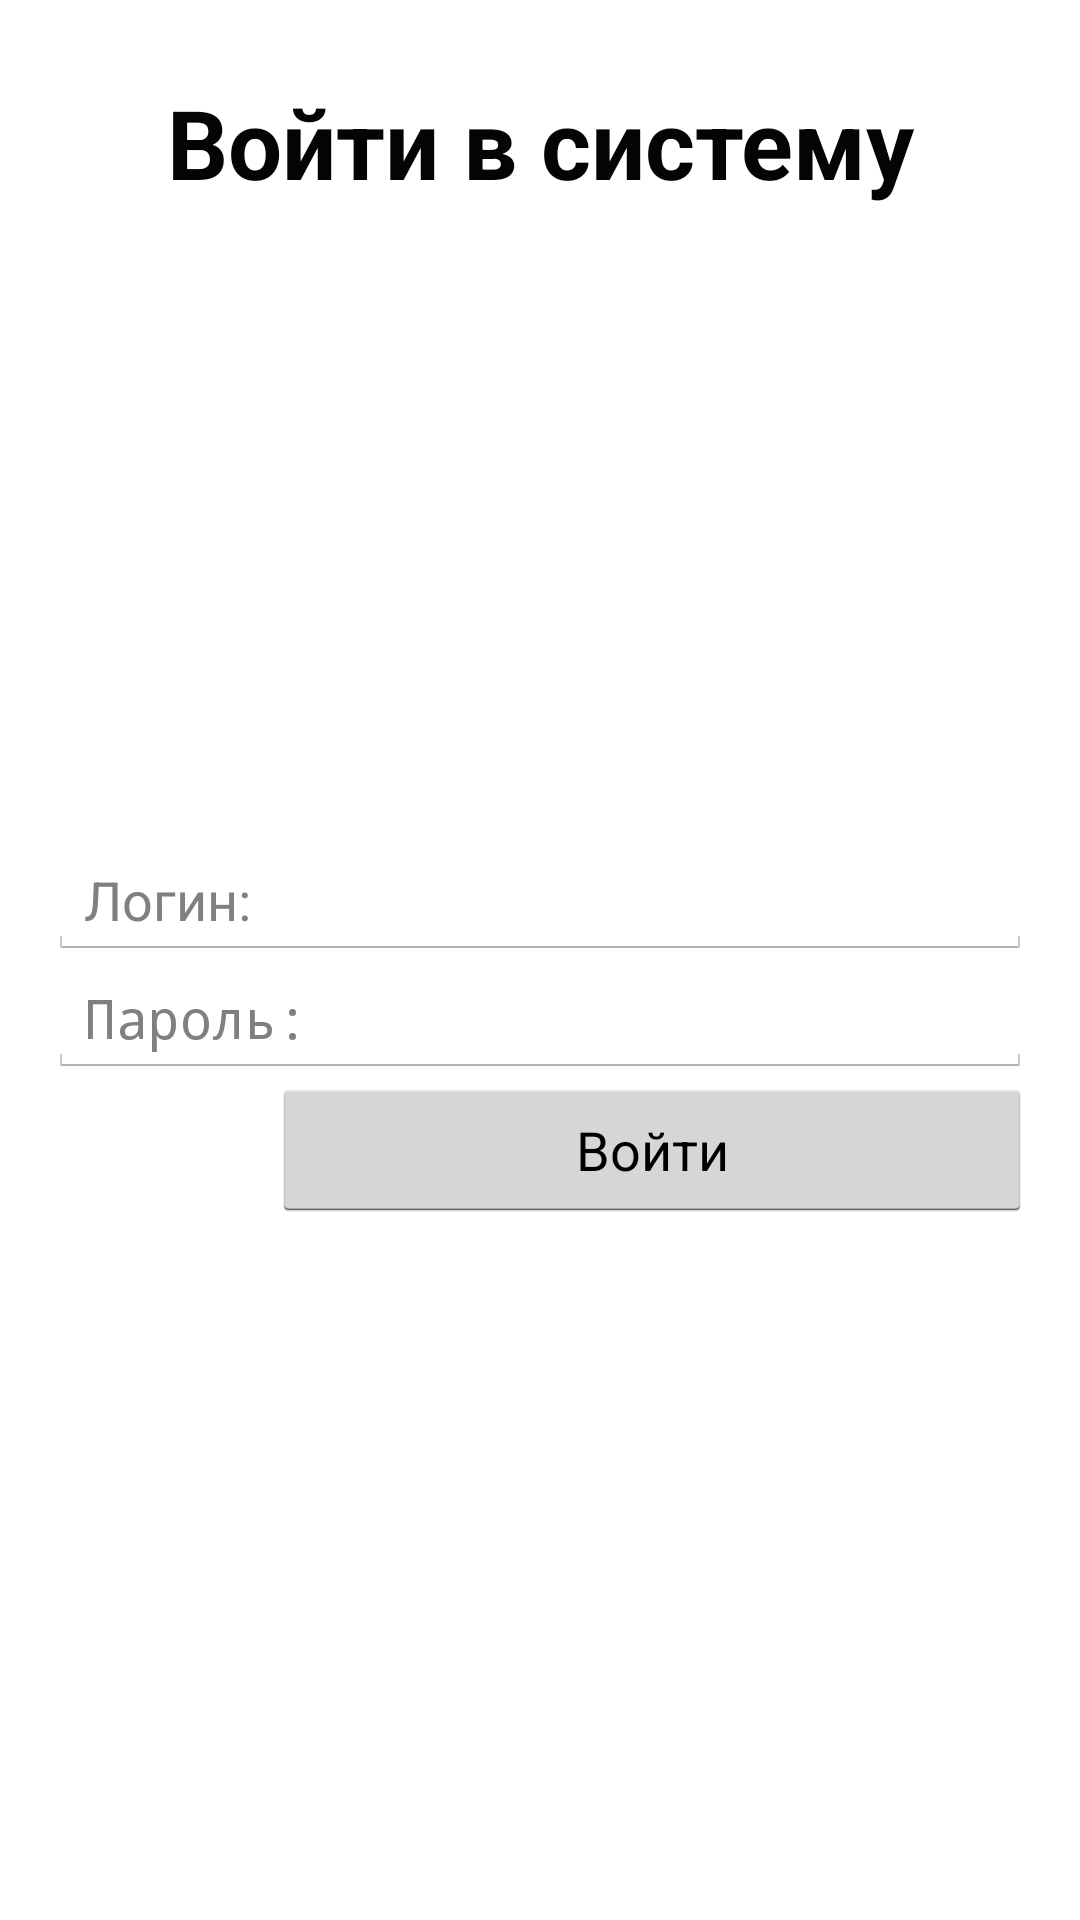

Android layout source for this screen:
<!-- AndroidManifest.xml: activity theme android:Theme.Holo.Light.NoActionBar -->
<!-- res/layout/activity_login.xml -->
<RelativeLayout
    xmlns:android="http://schemas.android.com/apk/res/android"
    xmlns:tools="http://schemas.android.com/tools"
    android:layout_width="match_parent"
    android:layout_height="match_parent"
    android:paddingBottom="@dimen/activity_vertical_margin"
    android:paddingLeft="@dimen/login_activity_horizontal_margin"
    android:paddingRight="@dimen/login_activity_horizontal_margin"
    android:paddingTop="@dimen/activity_vertical_margin"
    tools:context=".AuthActivity" >

    <View
        android:id="@+id/anchor_view"
        android:layout_width="0dp"
        android:layout_height="0dp"
        android:layout_centerInParent="true"/>

    <EditText
        android:id="@+id/login_edit"
        android:layout_width="match_parent"
        android:layout_height="wrap_content"
        android:layout_centerHorizontal="true"
        android:hint="Логин:"
        android:layout_above="@+id/anchor_view"
        android:singleLine="true"/>

    <EditText
        android:id="@+id/password_edit"
        android:layout_width="match_parent"
        android:layout_height="wrap_content"
        android:layout_centerHorizontal="true"
        android:hint="Пароль:"
        android:layout_below="@+id/anchor_view"
        android:inputType="textPassword"
        android:singleLine="true"
        android:imeOptions="actionDone" />

    <TextView
        android:layout_width="match_parent"
        android:layout_height="wrap_content"
        android:layout_alignParentTop="true"
        android:layout_marginTop="10dp"
        android:textSize="32sp"
        android:gravity="center"
        android:textStyle="bold"
        android:textColor="#040404"
        android:text="@string/login_welcome" />

    <LinearLayout
        android:layout_width="match_parent"
        android:layout_height="wrap_content"
        android:orientation="horizontal"
        android:layout_below="@id/password_edit"
        android:layout_centerHorizontal="true">

        <ImageButton
            android:id="@+id/settings_btn"
            android:layout_width="wrap_content"
            android:layout_height="wrap_content"
            android:src="@drawable/settings_button_bg"
            android:layout_weight="2"
            style="@android:style/Widget.Holo.Button.Borderless"/>

        <Button
            android:id="@+id/login_btn"
            android:layout_width="200dp"
            android:layout_height="wrap_content"
            android:text="Войти"
            android:layout_weight="10"
            />
    </LinearLayout>

    <TextView
        android:id="@+id/response_text"
        android:layout_width="wrap_content"
        android:layout_height="wrap_content"
        android:layout_alignParentBottom="true"/>

</RelativeLayout>
<!-- resources referenced by this layout -->
<resources>
  <dimen name="activity_vertical_margin">16dp</dimen>
  <dimen name="login_activity_horizontal_margin">16dp</dimen>
  <string name="login_welcome">Войти в систему</string>
</resources>
